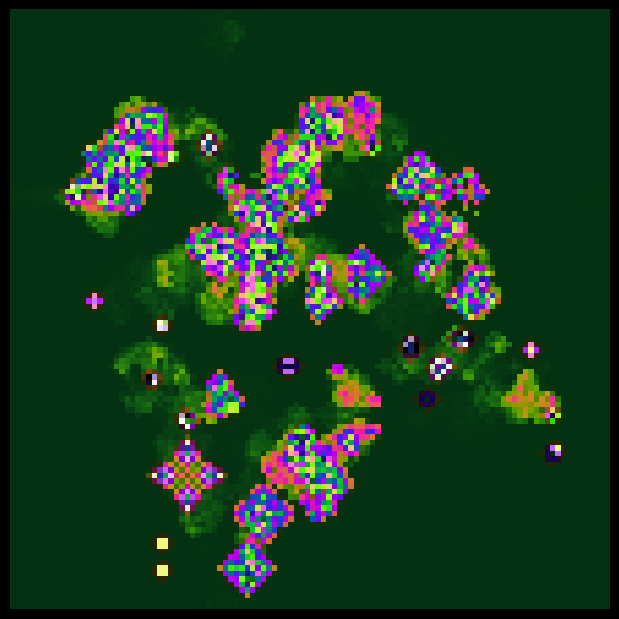

Recreate this plot in Python.
#!/usr/bin/env -S uv run
# /// script
# requires-python = ">=3.10"
# dependencies = [
#   "numpy",
#   "matplotlib",
#   "pillow",
# ]
# ///

import numpy as np
import matplotlib.pyplot as plt
from matplotlib.animation import FuncAnimation, PillowWriter

SEED = 11
N = 110
FRAMES = 180
INTERVAL_MS = 55
FPS = 18
OUT_GIF = "cellular_automata_quilt.gif"

def life_step(g):
    neigh = sum(np.roll(np.roll(g, i, axis=0), j, axis=1)
                for i in (-1, 0, 1) for j in (-1, 0, 1)
                if not (i == 0 and j == 0))
    return ((neigh == 3) | ((g == 1) & (neigh == 2))).astype(int)

def main() -> None:
    rng = np.random.default_rng(SEED)
    grid = np.zeros((N, N), dtype=int)
    grid[N // 2 - 8 : N // 2 + 8, N // 2 - 8 : N // 2 + 8] = rng.integers(0, 2, size=(16, 16))

    fig, ax = plt.subplots(figsize=(6, 6))
    fig.patch.set_facecolor("black")
    ax.set_facecolor("black")
    ax.axis("off")
    fig.tight_layout(pad=0)

    trail = np.zeros_like(grid, dtype=float)
    age = np.zeros_like(grid, dtype=float)
    img = ax.imshow(np.zeros((N, N, 3), dtype=float), interpolation="nearest")

    def update(frame):
        nonlocal grid, trail, age
        if frame % 8 == 0:
            cx, cy = rng.integers(15, N - 15, size=2)
            patch = rng.integers(0, 2, size=(9, 9))
            grid[cx - 4 : cx + 5, cy - 4 : cy + 5] = np.maximum(
                grid[cx - 4 : cx + 5, cy - 4 : cy + 5], patch
            )

        grid = life_step(grid)
        age = np.where(grid == 1, np.minimum(age + 1.0, 50.0), age * 0.84)
        trail = 0.90 * trail + 1.35 * grid

        blur = (
            np.roll(trail, 1, 0)
            + np.roll(trail, -1, 0)
            + np.roll(trail, 1, 1)
            + np.roll(trail, -1, 1)
        ) * 0.1
        tone = 0.72 * trail + 0.35 * age + blur
        phase = 0.10 * frame

        rgb = np.empty((N, N, 3), dtype=float)
        rgb[..., 0] = 0.5 + 0.5 * np.sin(1.15 * tone + phase + 0.0)
        rgb[..., 1] = 0.5 + 0.5 * np.sin(1.05 * tone + phase + 2.2)
        rgb[..., 2] = 0.5 + 0.5 * np.sin(1.25 * tone + phase + 4.4)

        glow = np.clip(0.20 + 0.80 * np.tanh(0.9 * trail), 0.0, 1.0)
        rgb *= glow[..., None]
        img.set_data(np.clip(rgb, 0.0, 1.0))
        return [img]

    anim = FuncAnimation(fig, update, frames=FRAMES, interval=INTERVAL_MS, blit=False)
    anim.save(OUT_GIF, writer=PillowWriter(fps=FPS))


if __name__ == "__main__":
    main()
